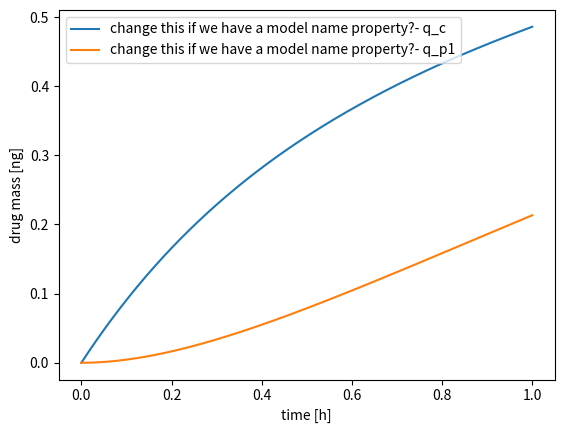

This chart was generated by the following Python code:
"""Solves ODE for pk model
"""

#import packages
#import os
#os.chdir('pkmodel/')
#os.getcwd()
import numpy as np
import scipy.integrate
import matplotlib.pylab as plt

#import classes
#from dose import *
#from compartments import *
#from solution import *
#from pkmodel import *


def dose(t, X):

    return X


def intravenous(t, y, Q_p1, V_c, V_p1, CL, X):

    q_c, q_p1 = y
    transition = Q_p1 * (q_c / V_c - q_p1 / V_p1)
    dqc_dt = dose(t, X) - q_c / V_c * CL - transition
    dqp1_dt = transition
    return [dqc_dt, dqp1_dt]


def subcutaneous(t, y, Q_p1, V_c, V_p1, CL, X):
    q_c, q_p1 = y
    transition = Q_p1 * (q_c / V_c - q_p1 / V_p1)
    dqc_dt = dose(t, X) - q_c / V_c * CL - transition
    dqp1_dt = transition
    return [dqc_dt, dqp1_dt]


def solve(model):
    model_args = {
        'name': 'change this if we have a model name property?',
        'Q_p1': 1.0,
        'V_c': 1.0,
        'V_p1': 1.0,
        'CL': 1.0,
        'X': 1.0,
    }
    for model in [model_args]:
        args = [
            model['Q_p1'],
            model['V_c'],
            model['V_p1'],
            model['CL'],
            model['X']]
        sol = scipy.integrate.solve_ivp(
            fun=lambda t, y: intravenous(t, y, *args),
            t_span=[t_eval[0], t_eval[-1]],
            y0=y0, t_eval=t_eval)
        plt.plot(sol.t, sol.y[0, :], label=model['name'] + '- q_c')
        plt.plot(sol.t, sol.y[1, :], label=model['name'] + '- q_p1')
    plt.legend()
    plt.ylabel('drug mass [ng]')
    plt.xlabel('time [h]')
    plt.show()


###main test
t_eval = np.linspace(0, 1, 1000)
y0 = np.array([0.0, 0.0])
solution = solve('Model1')

